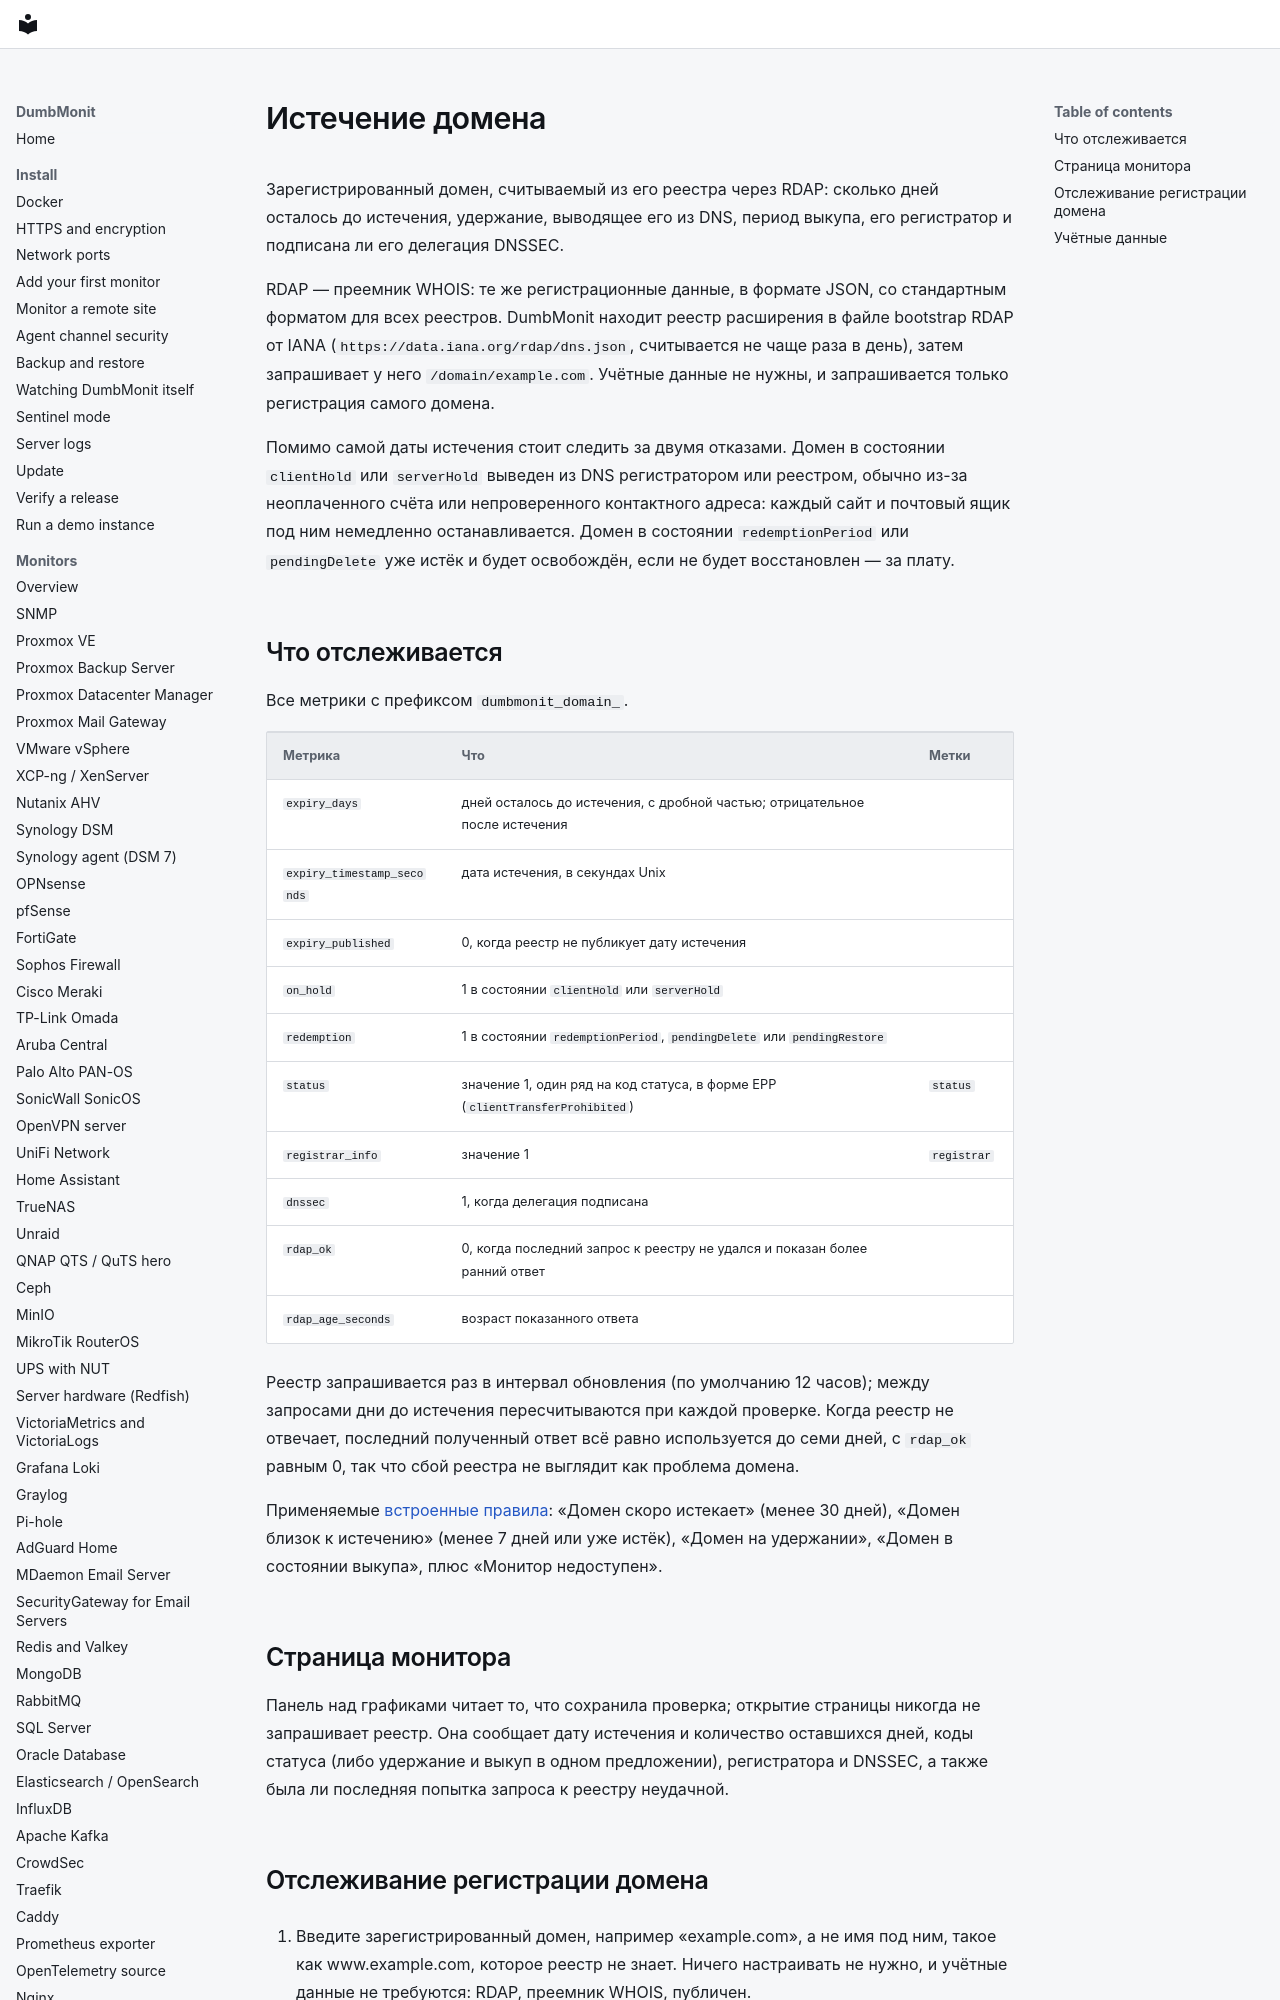

repository: laupernoe/dumbmonit · page: devices/domain.ru/index.html · generator: mkdocs

# Истечение домена

Зарегистрированный домен, считываемый из его реестра через RDAP: сколько дней
осталось до истечения, удержание, выводящее его из DNS, период выкупа, его
регистратор и подписана ли его делегация DNSSEC.

RDAP — преемник WHOIS: те же регистрационные данные, в формате JSON, со
стандартным форматом для всех реестров. DumbMonit находит реестр расширения в
файле bootstrap RDAP от IANA (`https://data.iana.org/rdap/dns.json`,
считывается не чаще раза в день), затем запрашивает у него `/domain/example.com`.
Учётные данные не нужны, и запрашивается только регистрация самого домена.

Помимо самой даты истечения стоит следить за двумя отказами. Домен в
состоянии `clientHold` или `serverHold` выведен из DNS регистратором или
реестром, обычно из-за неоплаченного счёта или непроверенного контактного
адреса: каждый сайт и почтовый ящик под ним немедленно останавливается. Домен
в состоянии `redemptionPeriod` или `pendingDelete` уже истёк и будет
освобождён, если не будет восстановлен — за плату.
